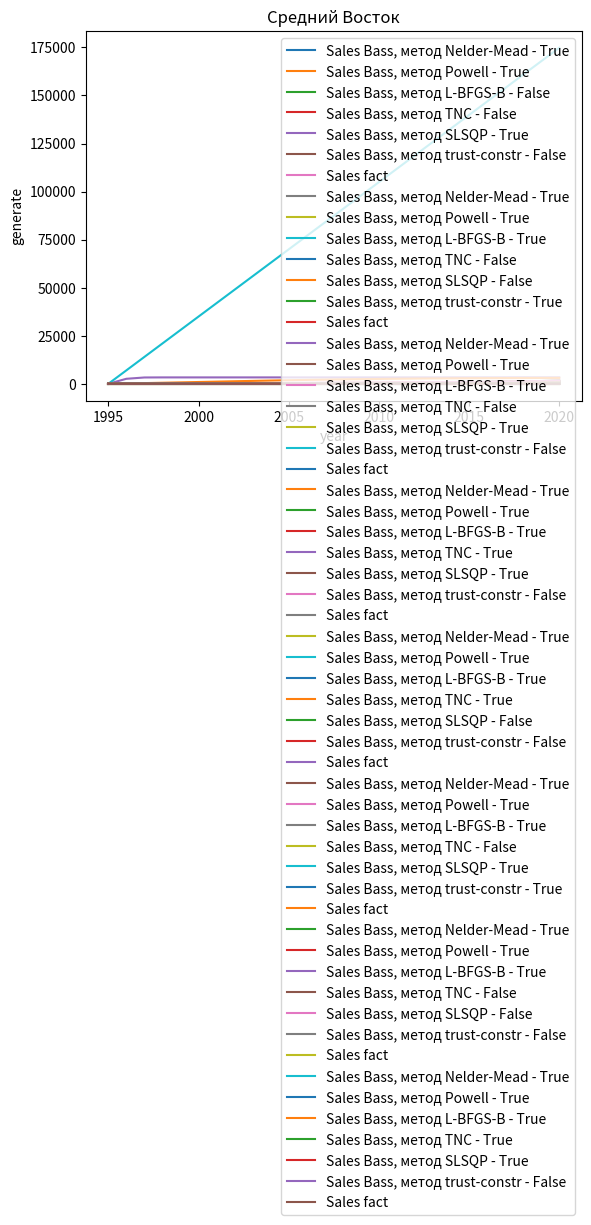

This chart was generated by the following Python code:
# import json
import sys
from scipy.optimize import minimize
from scipy.optimize import curve_fit
import pandas as pd
import numpy as np
from matplotlib import pyplot
import warnings
warnings.filterwarnings("ignore", category=RuntimeWarning)
warnings.filterwarnings("ignore", category=UserWarning)

# определяем DataFrame Мировой
data = pd.DataFrame({'year': [1995, 1996, 1997, 1998, 1999, 2000, 2001, 2002, 2003, 2004, 2005, 2006, 2007, 2008, 2009, 2010, 2011, 2012, 2013, 2014, 2015, 2016, 2017, 2018, 2019, 2020],
                     'generate': [8.26192344363636, 9.20460066059596, 12.0178164697778, 15.921260267805, 21.2161740066094, 31.420434564131, 38.3904519471421, 52.3307819867071, 62.9113953016839, 85.1161924282732, 104.083879757882, 132.859216030029, 170.682620580279, 220.600045153997, 276.020526299077, 346.465021938078, 440.385091980306, 530.55442135112, 635.49205101167, 705.805860788812, 831.42968828187, 962.227395409379, 1140.31094904253, 1269.52053571083, 1418.17004626655, 1591.2135122193]})

# определяем DataFrame Европа
data1 = pd.DataFrame({'year': [1995, 1996, 1997, 1998, 1999, 2000, 2001, 2002, 2003, 2004, 2005, 2006, 2007, 2008, 2009, 2010, 2011, 2012, 2013, 2014, 2015, 2016, 2017, 2018, 2019, 2020],
                     'generate': [3.86302920121212, 4.82858524525252, 7.29549295555556, 11.1764791351515, 14.2443217667677, 22.4547142028283, 26.9342866553535, 36.4259493147475, 44.5311522856566, 59.296786859596, 71.0967493651913, 83.1641398783648, 105.713193767021, 121.353901497536, 135.383228613187, 153.443496864175, 186.657403230905, 215.032405064032, 248.115255753321, 264.815019959907, 318.931230019458, 322.867876348302, 384.216521406329, 403.217594774174, 460.029812809329, 510.138071007773]})

# определяем DataFrame Северная америка
data2 = pd.DataFrame({'year': [1995, 1996, 1997, 1998, 1999, 2000, 2001, 2002, 2003, 2004, 2005, 2006, 2007, 2008, 2009, 2010, 2011, 2012, 2013, 2014, 2015, 2016, 2017, 2018, 2019, 2020],
                     'generate': [3.26221515151515, 3.33473636363636, 3.39524747474747, 3.13325858585859, 4.71233131313131, 5.93275858585859, 7.15238484848485, 10.8848686868687, 12.0094707070707, 15.2516070707071, 19.5614535353535, 29.3507141414141, 38.0231120606061, 59.9658373737374, 81.8704608585859, 105.571632323232, 133.227399166667, 157.24394260101, 184.865083282828, 202.73345020202, 228.356483611111, 270.596628055556, 299.004805909091, 321.654747474747, 348.257532336614, 396.728298131659]})

# определяем DataFrame Центральная и Южная америка
data3 = pd.DataFrame({'year': [1995, 1996, 1997, 1998, 1999, 2000, 2001, 2002, 2003, 2004, 2005, 2006, 2007, 2008, 2009, 2010, 2011, 2012, 2013, 2014, 2015, 2016, 2017, 2018, 2019, 2020],
                     'generate': [0.00777777777777778, 0.0419739852222222, 0.102925997979798, 0.111372380198889, 0.148471920316465, 0.252114795739394, 0.320991025326263, 0.458866738412121, 0.44309745380303, 0.543414491936364, 0.532301140512121, 0.773789270347576, 1.16145997464749, 1.6704335559914, 2.07792761282224, 3.44912776667099, 4.32435901479341, 7.80414735195275, 10.1969105470833, 18.5816815022246, 31.4603868218231, 45.1770034913969, 56.1317767046775, 65.7589869448652, 78.7649400881846, 85.4184260493074]})

# определяем DataFrame CIS
data4 = pd.DataFrame({'year': [1995, 1996, 1997, 1998, 1999, 2000, 2001, 2002, 2003, 2004, 2005, 2006, 2007, 2008, 2009, 2010, 2011, 2012, 2013, 2014, 2015, 2016, 2017, 2018, 2019, 2020],
                     'generate': [0.0000, 0.0000, 0.0000, 0.0000, 0.0000, 0.0019, 0.0031, 0.0062, 0.0086, 0.00801010101010101, 0.0078, 0.0088, 0.0105, 0.0081, 0.0112, 0.009786, 0.012539, 0.018116, 0.0211217, 0.1256712, 0.3290593, 0.5239033, 0.6069637, 0.8290751, 1.3396434, 2.59858862101087]})

# data4 = pd.DataFrame({'year': [2000, 2001, 2002, 2003, 2004, 2005, 2006, 2007, 2008, 2009, 2010, 2011, 2012, 2013, 2014, 2015, 2016, 2017, 2018, 2019, 2020],
#                      'generate': [0.0019, 0.0031, 0.0062, 0.0086, 0.00801010101010101, 0.0078, 0.0088, 0.0105, 0.0081, 0.0112, 0.009786, 0.012539, 0.018116, 0.0211217, 0.1256712, 0.3290593, 0.5239033, 0.6069637, 0.8290751, 1.3396434, 2.59858862101087]})

# определяем DataFrame Африка
data5 = pd.DataFrame({'year': [1995, 1996, 1997, 1998, 1999, 2000, 2001, 2002, 2003, 2004, 2005, 2006, 2007, 2008, 2009, 2010, 2011, 2012, 2013, 2014, 2015, 2016, 2017, 2018, 2019, 2020],
                     'generate': [0.0063, 0.0071, 0.0072, 0.0076, 0.0198, 0.1755, 0.41558, 0.443584, 0.535599, 0.768280505050505, 0.780382111111111, 0.852565606060606, 1.01622336363934, 1.31177813131313, 1.58923093939543, 2.28458243433914, 2.38650393937963, 2.51563024049708, 3.59344730255575, 5.06007283421232, 8.91068628262324, 11.1763706727939, 12.4577740957429, 14.770723351763, 18.8577291329819, 21.7898430685021]})

# определяем DataFrame Asia Pacific
data6 = pd.DataFrame({'year': [1995, 1996, 1997, 1998, 1999, 2000, 2001, 2002, 2003, 2004, 2005, 2006, 2007, 2008, 2009, 2010, 2011, 2012, 2013, 2014, 2015, 2016, 2017, 2018, 2019, 2020],
                     'generate': [1.12160131313131, 0.991205066484849, 1.21395004149495, 1.48955016659596, 2.05324900639394, 2.56394697970469, 3.51740941797741, 4.06701324667883, 5.34087585515362, 9.18669339997316, 12.019193605714, 18.5698071338417, 24.6031314143647, 36.0798945954192, 54.8479782750866, 81.4841965496602, 113.551087628561, 147.723580093628, 188.472143425882, 214.272687090449, 243.060053246854, 311.20761354133, 387.097778226688, 461.951758065283, 509.368307094495, 572.636106061397]})

# определяем DataFrame Middle East
data7 = pd.DataFrame({'year': [1995, 1996, 1997, 1998, 1999, 2000, 2001, 2002, 2003, 2004, 2005, 2006, 2007, 2008, 2009, 2010, 2011, 2012, 2013, 2014, 2015, 2016, 2017, 2018, 2019, 2020],
                     'generate': [0.001, 0.001, 0.003, 0.003, 0.038, 0.0395, 0.0467, 0.0443, 0.0426, 0.0614, 0.086, 0.1394, 0.155, 0.2101, 0.2405, 0.2222, 0.2258, 0.2166, 0.228089, 0.217278, 0.381789, 0.678, 0.795329, 1.33765, 1.55208140494423, 1.90417927964862]})

data_list = [data, data1, data2, data3, data4, data5, data6, data7]
data_list_name = ['Мировые', 'Европа', 'Северная америка', 'Центральная и Южная Америка', 'СНГ', 'Африка', 'Азиатско-Тихоокеанский регион', 'Средний Восток']
excel = [[0.000572651035068692, 0.249510681451613, 2407.35925365984],
         [0.0026905792193026, 0.165677960101907, 968.861904875132],
         [0, 0.271427278553528, 479.232809347993],
         [0, 0.534315123417089, 93.3138680129546],
         [5.77469839755988E-07, 0.690280942865846, 11.2803922252224],
         [0.000225336523079799, 0.318302678325742, 43.1086940618329],
         [1.10946646467203E-07, 0.334963685655578, 774.102168315223],
         [0.0000217806778904624, 0.344168129347132, 7.31265118833075]]
# metod_list = ['Nelder-Mead', 'Powell', 'CG', 'BFGS', 'Newton-CG', 'L-BFGS-B', 'TNC', 'COBYLA', 'SLSQP', 'trust-constr', 'dogleg', 'trust-ncg', 'trust-exact', 'trust-krylov']
metod_list = ['Nelder-Mead', 'Powell', 'L-BFGS-B', 'TNC', 'SLSQP', 'trust-constr']
sqrt_list = []
vyvod = []
signal = True
r = 0
ind = 0

for k in data_list:
    data = k
    for n in metod_list:
        data['cum_sum'] = data['generate'].cumsum()
        data['Sales'] = [0]+[data['generate'][i+1]-data['generate'][i] for i in range(data.shape[0]-1)]

        finalYear = 2020  # Финальный год

        def Bass(x, P, Q, M):
            """
            Функция расчета Prognose Sales
            x: величина Prognose Cumulative за прошлый год.
            """
            return (P*M+(Q-P)*(x))-(Q/M)*(x**2)

        # Начальные значения параметров
        # bounds = ([0, 0, 0], [np.inf, np.inf, np.inf])
        popt, pcov = curve_fit(Bass, data.generate, data.Sales, bounds=(0, np.inf), method='trf', maxfev = 10000)
        p0 = popt[0]
        q0 = popt[1]
        m0 = popt[2]
        # p0 = 0.0000012
        # q0 = 0.318
        # m0 = 12

        # Выводим стартовые коэффициенты
        # print('Стартовые коэффициенты:')
        # print(f'P0 = {p0}, Q0 = {q0}, M0 = {m0}')
        # print('Q0 =', q0)
        # print('M0 =', m0)

        def squareMistake(k: tuple, *sales) -> float:
            """
            Функция для минимизации через scipy.
            Рассчитывает сумму квадратов разностей значений
            Prognose Cumulative и Prognose Sales.
            k: кортеж начальных параметров (P, Q, M);
            sales: кортеж Sales.
            """
            # Начальные значения для первого года
            p0 = 0  # Prognose Sales
            c0 = sales[0]  # Prognose Cumulative
            res = 0  # Значение функции
            # Набираем результат функции за годы
            for i in range(1, len(sales)):
                p = Bass(c0, P=k[0], Q=k[1], M=k[2])  # Новый Prognose Sales
                c = c0 + p  # Новый Prognose Cumulative
                res += (c - sales[i])**2  # Добавляем
                # Обновляем значения
                p0 = p
                c0 = c
            return res


        # Формируем данные по годам
        years1 = tuple(data.year)
        gens = tuple(data.generate)

        # Готовим данные для минимизации
        k0 = [p0, q0, m0]  # Начальные значения параметров
        kb = ((0, None), (0, None), (0, None))  # Все параметры неотрицательные

        # Минимизируем сумму квадратов
        try:
            res = minimize(squareMistake, k0, args=gens, method=n, bounds=kb)
        except:
            # print(f'Метод {n} выдал ошибку')
            # sqrt_list.append(f'{n} - ошибка')
            continue
        # print(res.success)

        # При неудачной минимизации сообщаем и выходим
        # if not res.success:
        #     print('Не удалось минимизировать функцию.')
            # sys.exit()
            # continue

        k = tuple(res.x)  # Получаем кортеж параметров (P, Q, M)

        # Готовим данные для расчета прогнозов
        years2 = [years1[0]]  # Задаем начальный год
        prSales = [0]  # Задаем начальный Prognose Sales
        prCumul = [gens[0]]  # Задаем начальный Prognose Cumulative

        # Рассчитываем для всех лет
        while years2[-1] < finalYear:
            years2.append(years2[-1]+1)  # Год
            prSales.append(Bass(prCumul[-1], P=k[0], Q=k[1], M=k[2]))  # Prognose Sales
            prCumul.append(prCumul[-1]+prSales[-1])  # Prognose Cumulative

        # Выводим коэффициенты
        # print('Коэффициенты:')
        # print(f' P = {k[0]},  Q = {k[1]},  M = {k[2]}')
        # print('Q =', k[1])
        # print('M =', k[2])

        # Выводим графики для контроля
        # pyplot.plot(years1, gens, label='Sales fact')  # Исходный
        pyplot.plot(years2, prCumul, label=f'Sales Bass, метод {n} - {res.success}')  # Расчитанный
        # pyplot.xlabel('year')  # Заголовок оси Х
        # pyplot.ylabel('generate')  # Заголовок оси Y
        # pyplot.legend()  # Отображаем имена данных
        # pyplot.show()  # Отображаем график

        # метрика суммы квадратов остатков (Residual Sum of Squares, RSS). Чем меньше значение RSS, тем лучше кривая описывает данные
        def rss(y_real, y_predicted):
            """Метрика суммы квадратов остатков, Результат должен быть наименьшим.
            """
            squared_residuals = np.square(np.subtract(y_real, y_predicted))
            return sum(squared_residuals)

        data['prCumul'] = prCumul[:len(gens)]
        y_real = data['generate']
        y_predicted = data['prCumul']
        # print(f"Сумма квадратов остатков - {rss(y_real, y_predicted)}")
        # print(data)
        sqrt_list.append(f'{n} {res.success} - {rss(y_real, y_predicted)}')

        # Заносим данные в список для дальнейшего вывода
        if signal:
            if len(vyvod) > 0:
                ind += 1
                nam = data_list_name[ind]
            else:
                nam = data_list_name[ind]
            vyvod.append([nam])
            if r > 0:
                r += 1
            vyvod[r].append('Вручную')
            vyvod[r].append('---')
            vyvod[r].append(excel[ind][0])
            vyvod[r].append(excel[ind][1])
            vyvod[r].append(excel[ind][2])
            # считаем разницу квадратов
            prSalesr = [0]  # Задаем начальный Prognose Sales
            prCumulr = [gens[0]]  # Задаем начальный Prognose Cumulative
            while len(prCumulr) < len(gens):
                prSalesr.append(Bass(prCumulr[-1], P=excel[ind][0], Q=excel[ind][1], M=excel[ind][2]))  # Prognose Sales
                prCumulr.append(prCumulr[-1]+prSalesr[-1])  # Prognose Cumulative
            vyvod[r].append(rss(y_real, prCumulr))

            vyvod.append([nam])
            r += 1
            vyvod[r].append('curve_fit')
            vyvod[r].append('---')
            vyvod[r].append(p0)
            vyvod[r].append(q0)
            vyvod[r].append(m0)
            # c = [Bass(i, p0, q0, m0) for i in y_real]
            # считаем разницу квадратов
            prSalesr = [0]  # Задаем начальный Prognose Sales
            prCumulr = [gens[0]]  # Задаем начальный Prognose Cumulative
            while len(prCumulr) < len(gens):
                prSalesr.append(Bass(prCumulr[-1], P=p0, Q=q0, M=m0)) # Prognose Sales
                prCumulr.append(prCumulr[-1]+prSalesr[-1]) # Prognose Cumulative
            vyvod[r].append(rss(y_real, prCumulr))

            vyvod.append([nam])
            r += 1
            vyvod[r].append(f'{n}')
            vyvod[r].append(f'{res.success}')
            vyvod[r].append(k[0])
            vyvod[r].append(k[1])
            vyvod[r].append(k[2])
            vyvod[r].append(rss(y_real, y_predicted))
        else:
            vyvod.append([nam])
            r += 1
            vyvod[r].append(f'{n}')
            vyvod[r].append(f'{res.success}')
            vyvod[r].append(k[0])
            vyvod[r].append(k[1])
            vyvod[r].append(k[2])
            # считаем разницу квадратов
            prSalesr = [0]  # Задаем начальный Prognose Sales
            prCumulr = [gens[0]]  # Задаем начальный Prognose Cumulative
            while len(prCumulr) < len(gens):
                prSalesr.append(Bass(prCumulr[-1], P=k[0], Q=k[1], M=k[2])) # Prognose Sales
                prCumulr.append(prCumulr[-1]+prSalesr[-1]) # Prognose Cumulative
            vyvod[r].append(rss(y_real, prCumulr))

        signal = False
    signal = True

    pyplot.title(f'{nam}')
    pyplot.plot(years1, gens, label='Sales fact')  # Исходный
    pyplot.xlabel('year')  # Заголовок оси Х
    pyplot.ylabel('generate')  # Заголовок оси Y
    pyplot.legend()  # Отображаем имена данных
    pyplot.show()  # Отображаем график
    # print(input(""))
    # break

columns = ['Генерация', 'Метод', 'Минимизирована', 'P', 'Q', 'M', 'RSS']
df1 = pd.DataFrame(data=vyvod, columns=columns)
pd.options.display.max_rows = 100
# pd.set_option('display.float_format')
pd.options.display.float_format = '{:.10f}'.format
print(df1)

# data['cumul'] = prCumul
# data['cumulr'] = prCumulr
# data['rss'] = np.subtract(y_real, prCumulr)
# print(data)